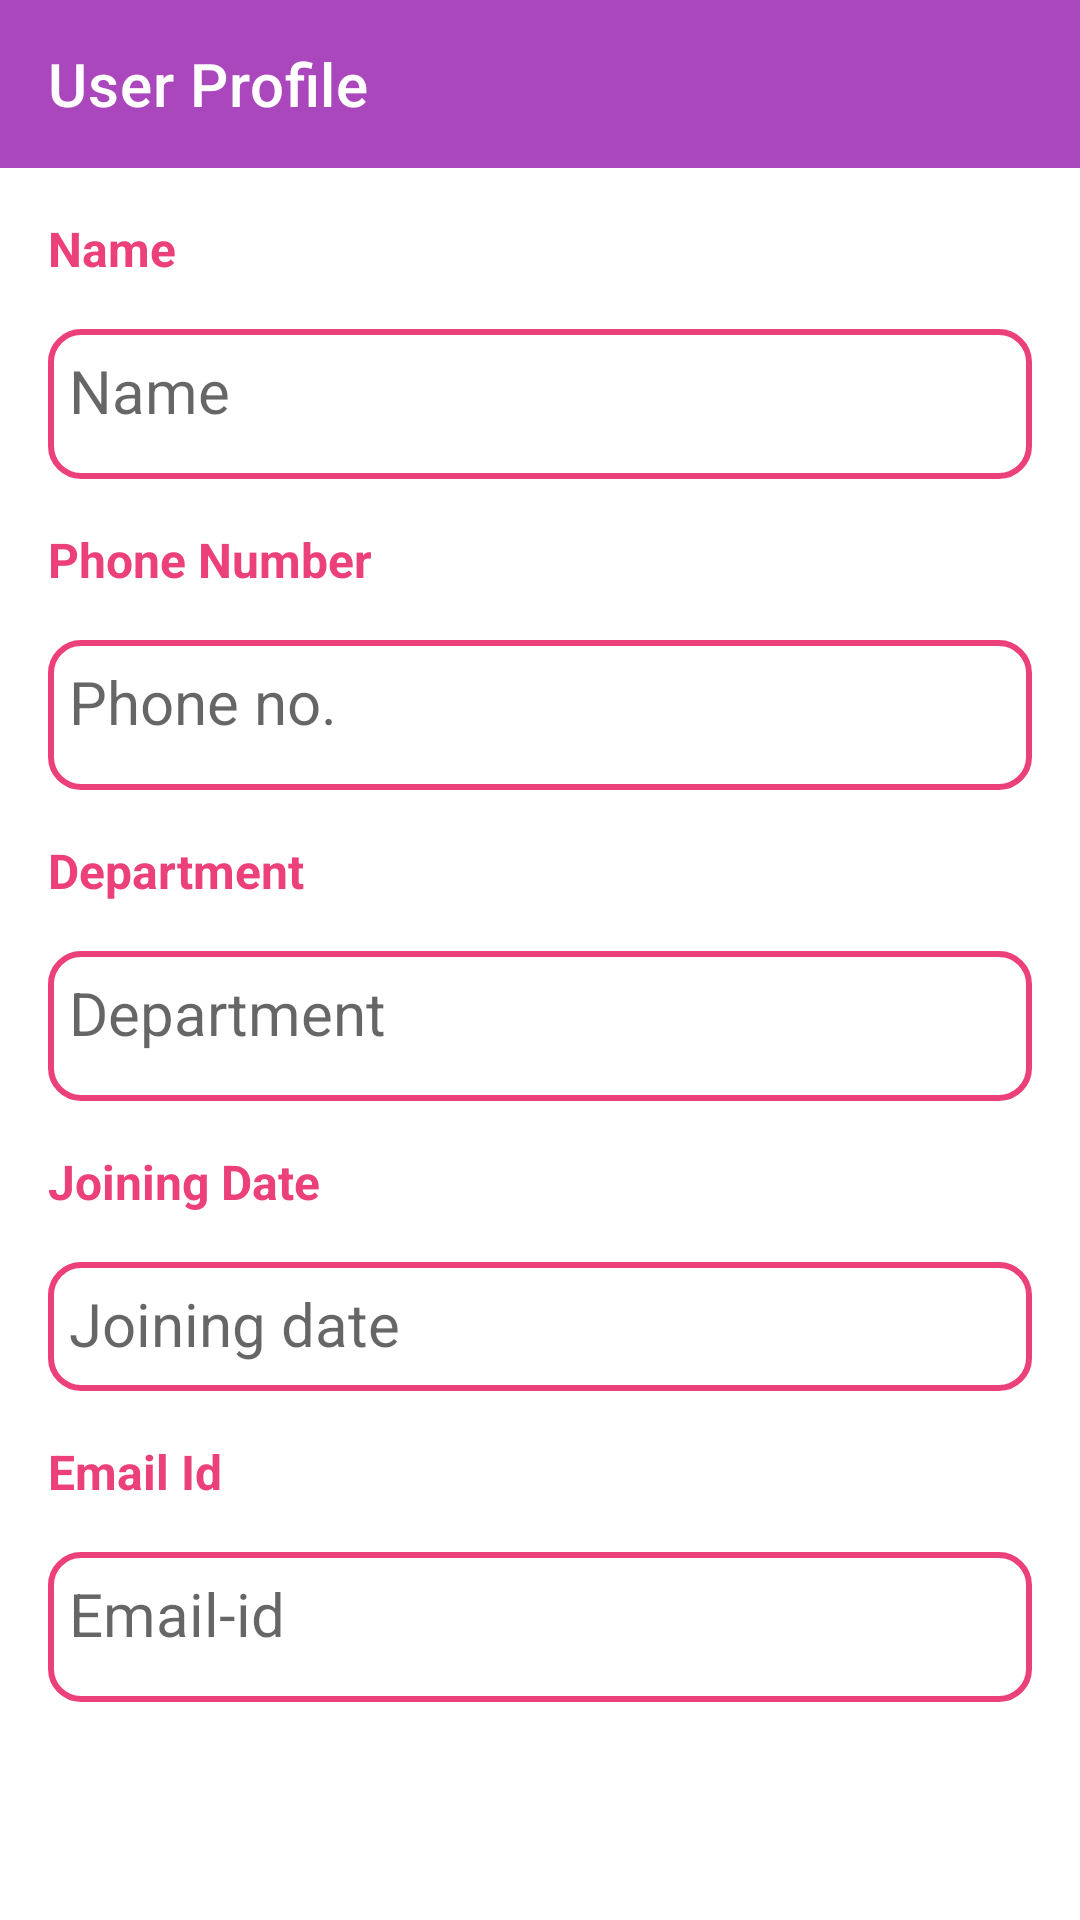

Write the Android layout XML for this screen, with the resource values it uses.
<!-- AndroidManifest.xml: application theme Theme.Cubicle -->
<!-- res/layout/fragment_profile.xml -->
<?xml version="1.0" encoding="utf-8"?>
<LinearLayout xmlns:android="http://schemas.android.com/apk/res/android"
    xmlns:app="http://schemas.android.com/apk/res-auto"
    xmlns:tools="http://schemas.android.com/tools"
    android:layout_width="match_parent"
    android:layout_height="match_parent"
    android:orientation="vertical"
    tools:context=".employee.ui.view.fragments.ProfileFragment">

    <com.google.android.material.appbar.AppBarLayout
        android:id="@+id/appBarLayout"
        android:layout_width="match_parent"
        android:layout_height="wrap_content"
        android:theme="@style/AppTheme.AppBarOverlay">

        <androidx.appcompat.widget.Toolbar
            android:id="@+id/toolbarAddTask"
            android:layout_width="match_parent"
            android:layout_height="match_parent"
            android:background="@color/purple_400"
            android:theme="@style/AppTheme.PopupOverlay"
            app:title="User Profile"
            app:titleTextColor="@android:color/white" />

    </com.google.android.material.appbar.AppBarLayout>

    <ScrollView
        android:layout_width="match_parent"
        android:layout_height="match_parent">

        <LinearLayout
            android:layout_width="match_parent"
            android:layout_height="wrap_content"
            android:orientation="vertical">

            <TextView
                android:layout_width="wrap_content"
                android:layout_height="wrap_content"
                android:layout_marginStart="16dp"
                android:layout_marginTop="16dp"
                android:text="Name"
                android:textStyle="bold"
                android:textColor="@color/pink_400"
                android:textSize="16sp" />

            <TextView
                android:id="@+id/tvUserName"
                android:layout_width="match_parent"
                android:layout_height="50dp"
                tools:text = "Diksha"
                android:background="@drawable/custom"
                android:textSize="20sp"
                android:hint="Name"
                android:layout_marginStart="16dp"
                android:layout_marginTop="16dp"
                android:layout_marginEnd="16dp"
                android:textColor="@android:color/black" />

            <TextView
                android:layout_width="wrap_content"
                android:layout_height="wrap_content"
                android:layout_marginStart="16dp"
                android:layout_marginTop="16dp"
                android:text="Phone Number"
                android:textStyle="bold"
                android:textColor="@color/pink_400"
                android:textSize="16sp" />

            <TextView
                android:id="@+id/tvUserNo"
                android:layout_width="match_parent"
                android:layout_height="50dp"
                tools:text = "999999999"
                android:textSize="20sp"
                android:hint="Phone no."
                android:layout_marginStart="16dp"
                android:layout_marginTop="16dp"
                android:layout_marginEnd="16dp"
                android:textColor="@android:color/black"
                android:background="@drawable/custom"/>

            <TextView
                android:layout_width="wrap_content"
                android:layout_height="wrap_content"
                android:layout_marginStart="16dp"
                android:layout_marginTop="16dp"
                android:text="Department"
                android:textStyle="bold"
                android:textColor="@color/pink_400"
                android:textSize="16sp" />

            <TextView
                android:id="@+id/tvUserDepartment"
                android:layout_width="match_parent"
                android:layout_height="50dp"
                tools:text = "IT"
                android:textSize="20sp"
                android:hint="Department"
                android:layout_marginStart="16dp"
                android:layout_marginTop="16dp"
                android:layout_marginEnd="16dp"
                android:textColor="@android:color/black"
                android:background="@drawable/custom"/>

            <TextView
                android:layout_width="wrap_content"
                android:layout_height="wrap_content"
                android:layout_marginStart="16dp"
                android:layout_marginTop="16dp"
                android:text="Joining Date"
                android:textStyle="bold"
                android:textColor="@color/pink_400"
                android:textSize="16sp" />

            <TextView
                android:id="@+id/tvUserJoiningDate"
                android:layout_width="match_parent"
                android:layout_height="43dp"
                android:background="@drawable/custom"
                android:textSize="20sp"
                android:layout_marginStart="16dp"
                android:layout_marginTop="16dp"
                android:layout_marginEnd="16dp"
                android:textColor="@android:color/black"
                tools:text="Joining date"
                android:hint="Joining date"/>

            <TextView
                android:layout_width="wrap_content"
                android:layout_height="wrap_content"
                android:layout_marginStart="16dp"
                android:layout_marginTop="16dp"
                android:text="Email Id"
                android:textStyle="bold"
                android:textColor="@color/pink_400"
                android:textSize="16sp" />

            <TextView
                android:id="@+id/tvUserEmail"
                android:layout_width="match_parent"
                android:layout_height="50dp"
                tools:text = "Diksha@gmail.com"
                android:textSize="20sp"
                android:layout_marginStart="16dp"
                android:layout_marginTop="16dp"
                android:layout_marginEnd="16dp"
                android:textColor="@android:color/black"
                android:background="@drawable/custom"
                android:hint="Email-id"/>

        </LinearLayout>

    </ScrollView>

</LinearLayout>
<!-- resources referenced by this layout -->
<resources>
  <color name="pink_400">#ec407a</color>
  <color name="purple_400">#ab47bc</color>
  <!-- drawable custom (drawable) -->
  <?xml version="1.0" encoding="utf-8"?>
  <shape xmlns:android="http://schemas.android.com/apk/res/android">
      <solid android:color="#ffffff"/>
      <stroke android:width="2dip"
          android:color="@color/pink_400"/>
      <corners android:radius="10dp"/>
  
      <padding android:bottom="7dip"
          android:top="7dip"
          android:right="7dip"
          android:left="7dip"/>
  
  </shape>
  <style name="AppTheme.AppBarOverlay" parent="ThemeOverlay.MaterialComponents.Dark.ActionBar" />
  <style name="AppTheme.PopupOverlay" parent="ThemeOverlay.MaterialComponents.Light" />
  <style name="Theme.Cubicle" parent="Theme.MaterialComponents.DayNight.NoActionBar">
          
          <item name="colorPrimary">@color/purple_500</item>
          <item name="colorPrimaryVariant">@color/purple_700</item>
          <item name="colorOnPrimary">@color/white</item>
          
          <item name="colorSecondary">@color/teal_200</item>
          <item name="colorSecondaryVariant">@color/teal_700</item>
          <item name="colorOnSecondary">@color/black</item>
          
          <item name="android:statusBarColor" tools:targetApi="l">?attr/colorSecondaryVariant</item>
          
  
          <item name="textInputStyle">@style/Widget.MaterialComponents.TextInputLayout.OutlinedBox</item>
      </style>
  <color name="purple_500">#32E4EA</color>
  <color name="purple_700">#FF3700B3</color>
  <color name="white">#FFFFFFFF</color>
  <color name="teal_200">#FF03DAC5</color>
  <color name="teal_700">#FF018786</color>
  <color name="black">#FF000000</color>
</resources>
